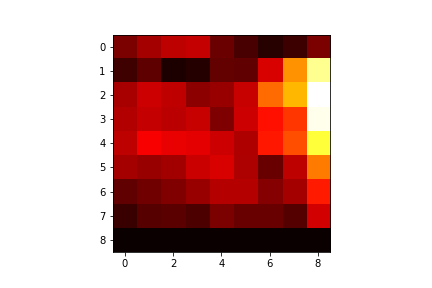

The data file committed next to this chart (first rows):
5.900000000000000000e+01, 8.000000000000000000e+01, 9.200000000000000000e+01, 9.600000000000000000e+01, 5.100000000000000000e+01, 3.300000000000000000e+01, 1.500000000000000000e+01, 2.700000000000000000e+01, 5.900000000000000000e+01
2.800000000000000000e+01, 4.400000000000000000e+01, 1.000000000000000000e+01, 1.400000000000000000e+01, 4.600000000000000000e+01, 4.500000000000000000e+01, 1.070000000000000000e+02, 2.020000000000000000e+02, 3.080000000000000000e+02
8.200000000000000000e+01, 1.010000000000000000e+02, 9.400000000000000000e+01, 6.800000000000000000e+01, 7.400000000000000000e+01, 9.800000000000000000e+01, 1.820000000000000000e+02, 2.210000000000000000e+02, 3.460000000000000000e+02
8.700000000000000000e+01, 9.600000000000000000e+01, 9.100000000000000000e+01, 9.800000000000000000e+01, 6.000000000000000000e+01, 1.010000000000000000e+02, 1.350000000000000000e+02, 1.550000000000000000e+02, 3.390000000000000000e+02
9.300000000000000000e+01, 1.230000000000000000e+02, 1.160000000000000000e+02, 1.130000000000000000e+02, 1.010000000000000000e+02, 8.600000000000000000e+01, 1.380000000000000000e+02, 1.670000000000000000e+02, 2.780000000000000000e+02
8.100000000000000000e+01, 7.400000000000000000e+01, 7.900000000000000000e+01, 9.900000000000000000e+01, 1.070000000000000000e+02, 8.400000000000000000e+01, 5.000000000000000000e+01, 9.200000000000000000e+01, 1.900000000000000000e+02
4.500000000000000000e+01, 5.400000000000000000e+01, 6.100000000000000000e+01, 7.300000000000000000e+01, 8.900000000000000000e+01, 8.800000000000000000e+01, 6.400000000000000000e+01, 8.000000000000000000e+01, 1.400000000000000000e+02
2.500000000000000000e+01, 4.000000000000000000e+01, 4.300000000000000000e+01, 3.400000000000000000e+01, 5.900000000000000000e+01, 5.000000000000000000e+01, 5.000000000000000000e+01, 3.900000000000000000e+01, 1.030000000000000000e+02
0.000000000000000000e+00, 0.000000000000000000e+00, 0.000000000000000000e+00, 0.000000000000000000e+00, 0.000000000000000000e+00, 0.000000000000000000e+00, 0.000000000000000000e+00, 0.000000000000000000e+00, 0.000000000000000000e+00
